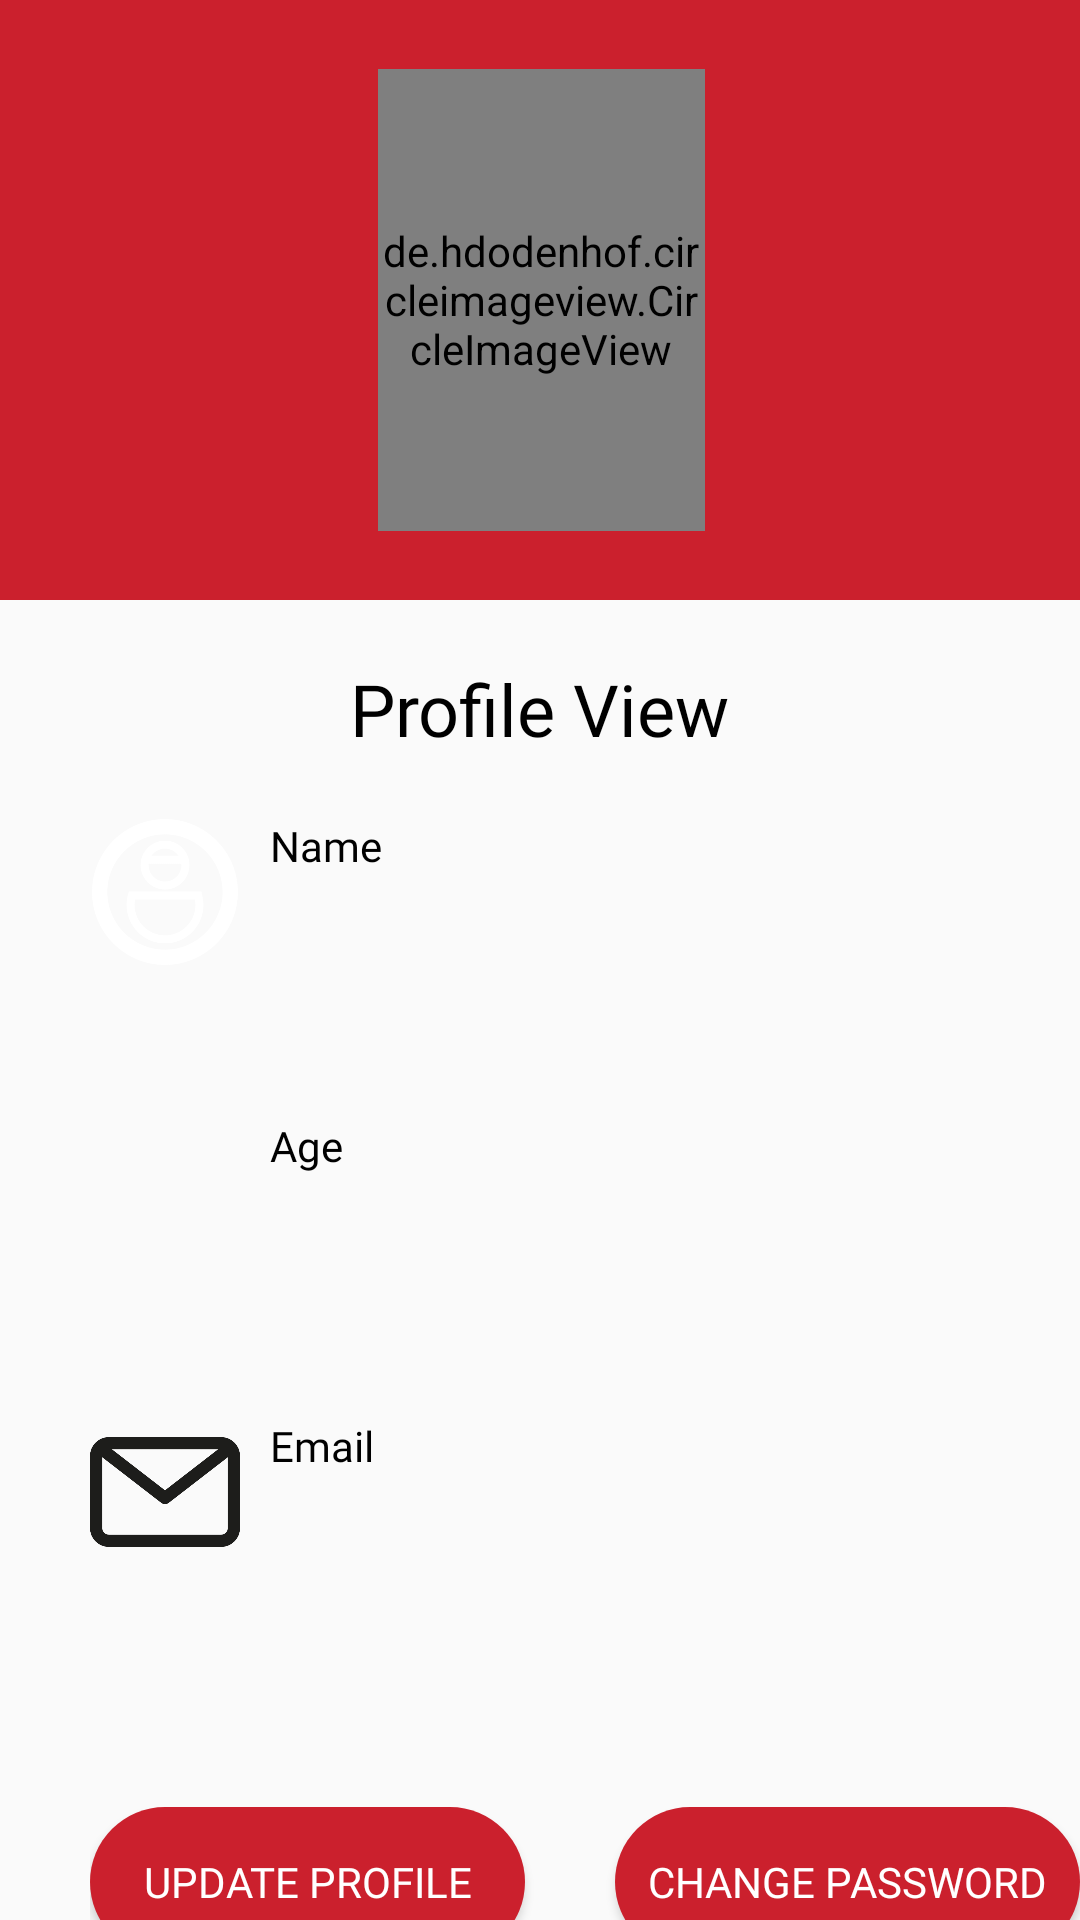

Here is an Android app screen rendered from its layout file. Give the layout XML and the strings, colors and styles it references.
<!-- AndroidManifest.xml: application theme Theme.FastTable -->
<!-- res/layout/activity_profile.xml -->
<?xml version="1.0" encoding="utf-8"?>
<RelativeLayout xmlns:android="http://schemas.android.com/apk/res/android"
    xmlns:app="http://schemas.android.com/apk/res-auto"
    xmlns:tools="http://schemas.android.com/tools"
    android:layout_width="match_parent"
    android:layout_height="match_parent"
    tools:context=".ProfileActivity">

    <RelativeLayout
        android:layout_width="match_parent"
        android:layout_height="200dp">

        <View
            android:id="@+id/v_redBG"
            android:layout_width="wrap_content"
            android:layout_height="200dp"
            android:layout_alignParentEnd="true"
            android:layout_alignParentBottom="true"
            android:layout_marginEnd="0dp"
            android:layout_marginBottom="0dp"
            android:background="#CB202D"
            app:layout_constraintBottom_toBottomOf="parent"
            app:layout_constraintEnd_toEndOf="parent"
            app:layout_constraintHorizontal_bias="0.0"
            app:layout_constraintStart_toStartOf="parent"
            app:layout_constraintTop_toTopOf="parent"
            app:layout_constraintVertical_bias="0.0" />

        <de.hdodenhof.circleimageview.CircleImageView
            android:id="@+id/iv_profilePic"
            android:layout_width="150dp"
            android:layout_height="150dp"
            android:layout_alignParentStart="true"
            android:layout_alignParentTop="true"
            android:layout_alignParentEnd="true"
            android:layout_alignParentBottom="true"
            android:layout_marginStart="126dp"
            android:layout_marginTop="23dp"
            android:layout_marginEnd="125dp"
            android:layout_marginBottom="23dp"
            android:src="@drawable/user" />

    </RelativeLayout>

    <RelativeLayout
        android:layout_marginTop="200dp"
        android:layout_width="match_parent"
        android:layout_height="600dp">
        
        <TextView
            android:id="@+id/tv_profileView"
            android:layout_width="wrap_content"
            android:layout_height="wrap_content"
            android:text="Profile View"
            android:textSize="24dp"
            android:textColor="#000000"
            android:fontFamily="@font/montserrat"
            android:layout_centerHorizontal="true"
            android:layout_marginTop="20dp">
        </TextView>
        
        <LinearLayout
            android:layout_below="@+id/tv_profileView"
            android:layout_width="400dp"
            android:layout_height="wrap_content"
            android:layout_centerHorizontal="true"
            android:orientation="vertical">
            
            <LinearLayout
                android:orientation="horizontal"
                android:layout_width="350dp"
                android:layout_height="wrap_content"
                android:layout_marginTop="20dp">

                <ImageView
                    android:layout_width="50dp"
                    android:layout_height="50dp"
                    android:src="@drawable/user"
                    android:layout_marginLeft="30dp">

                </ImageView>

                <LinearLayout
                    android:layout_width="wrap_content"
                    android:layout_height="wrap_content"
                    android:orientation="vertical">

                    <TextView
                        android:layout_width="wrap_content"
                        android:layout_height="wrap_content"
                        android:layout_marginLeft="10dp"
                        android:fontFamily="@font/montserrat"
                        android:text="Name"
                        android:textColor="#000000"
                        android:textSize="14dp">
                    </TextView>

                    <TextView
                        android:id="@+id/tv_profileName"
                        android:layout_width="wrap_content"
                        android:layout_height="wrap_content"
                        android:layout_marginLeft="10dp"
                        android:text=""
                        android:textColor="#000000"
                        android:textSize="18dp">
                    </TextView>

                </LinearLayout>

            </LinearLayout>

            <LinearLayout

                android:orientation="horizontal"
                android:layout_width="350dp"
                android:layout_height="wrap_content"
                android:layout_marginTop="50dp">

                <ImageView
                    android:layout_width="50dp"
                    android:layout_height="50dp"
                    android:src="@drawable/calender"
                    android:layout_marginLeft="30dp">

                </ImageView>

                <LinearLayout
                    android:layout_width="wrap_content"
                    android:layout_height="match_parent"
                    android:orientation="vertical">

                    <TextView
                        android:layout_width="wrap_content"
                        android:layout_height="wrap_content"
                        android:layout_marginLeft="10dp"
                        android:fontFamily="@font/montserrat"
                        android:text="Age"
                        android:textColor="#000000"
                        android:textSize="14dp"></TextView>

                    <TextView
                        android:id="@+id/tv_profileAge"
                        android:layout_width="wrap_content"
                        android:layout_height="wrap_content"
                        android:layout_marginLeft="10dp"
                        android:text=""
                        android:textColor="#000000"
                        android:textSize="18dp"></TextView>

                </LinearLayout>

            </LinearLayout>

            <LinearLayout

                android:orientation="horizontal"
                android:layout_width="350dp"
                android:layout_height="wrap_content"
                android:layout_marginTop="50dp">

                <ImageView
                    android:layout_width="50dp"
                    android:layout_height="50dp"
                    android:src="@drawable/email"
                    android:layout_marginLeft="30dp">

                </ImageView>

                <LinearLayout
                    android:layout_width="wrap_content"
                    android:layout_height="wrap_content"
                    android:orientation="vertical">

                    <TextView
                        android:layout_width="wrap_content"
                        android:layout_height="wrap_content"
                        android:layout_marginLeft="10dp"
                        android:fontFamily="@font/montserrat"
                        android:text="Email"
                        android:textColor="#000000"
                        android:textSize="14dp">
                    </TextView>

                    <TextView
                        android:id="@+id/tv_profileEmail"
                        android:layout_width="wrap_content"
                        android:layout_height="wrap_content"
                        android:layout_marginLeft="10dp"
                        android:text=""
                        android:textColor="#000000"
                        android:textSize="18dp">
                    </TextView>

                </LinearLayout>

            </LinearLayout>

            <LinearLayout

                android:layout_marginTop="80dp"
                android:layout_marginLeft="30dp"
                android:layout_width="wrap_content"
                android:layout_height="wrap_content"
                android:orientation="horizontal">

                <Button
                    android:id="@+id/btn_profileUpdate"
                    android:layout_width="150dp"
                    android:layout_height="50dp"
                    android:text="Update Profile"
                    android:textColor="#FFFFFF"
                    android:layout_weight="1"
                    android:fontFamily="@font/montserrat_bold"
                    android:background="@drawable/button">

                </Button>

                <Button
                    android:id="@+id/btn_changePassword"
                    android:layout_width="160dp"
                    android:layout_height="50dp"
                    android:text="Change Password"
                    android:textColor="#FFFFFF"
                    android:layout_weight="1"
                    android:fontFamily="@font/montserrat_bold"
                    android:background="@drawable/button"
                    android:layout_marginLeft="30dp">

                </Button>
            </LinearLayout
>

        </LinearLayout>
        
    </RelativeLayout>
    
</RelativeLayout>
<!-- resources referenced by this layout -->
<resources>
  <!-- drawable button (drawable) -->
  <?xml version="1.0" encoding="utf-8"?>
  <shape xmlns:android="http://schemas.android.com/apk/res/android">
      <solid
          android:color="#CB202D"/>
      <corners android:radius="40dp"/>
  </shape>
  <!-- drawable email: png bitmap (drawable, 8237 bytes) -->
  <!-- drawable user: png bitmap (drawable-hdpi, 14701 bytes) -->
  <style name="Theme.FastTable" parent="Theme.AppCompat.Light.DarkActionBar">
          
          <item name="colorPrimary">#cb202d</item>
          <item name="colorPrimaryDark">#7f0000</item>
          <item name="colorAccent">#f05545</item>
          
      </style>
</resources>
